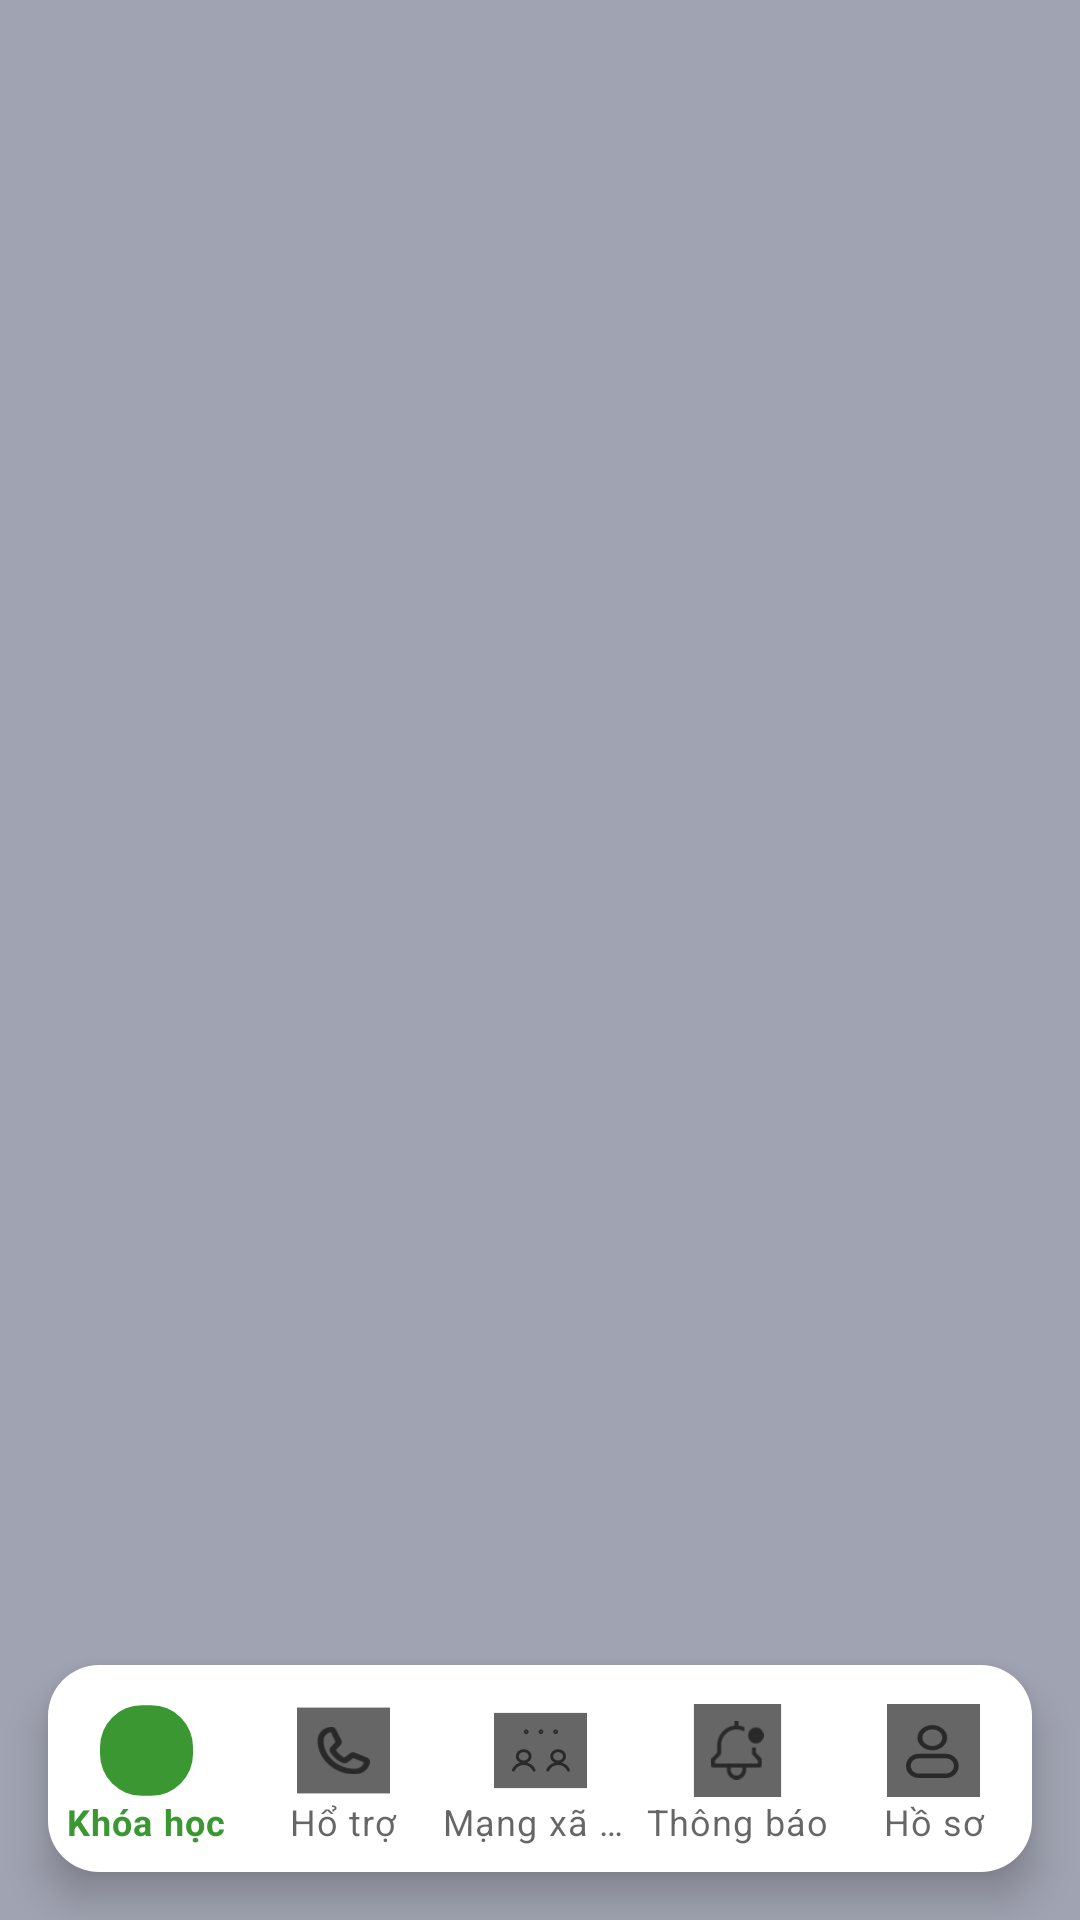

This screen was rendered from an Android layout file. Write that file and the resources it references.
<!-- AndroidManifest.xml: application theme Theme.HSTalk_Version2 -->
<!-- res/layout/activity_main.xml -->
<?xml version="1.0" encoding="utf-8"?>
<androidx.coordinatorlayout.widget.CoordinatorLayout xmlns:android="http://schemas.android.com/apk/res/android"
    xmlns:app="http://schemas.android.com/apk/res-auto"
    xmlns:tools="http://schemas.android.com/tools"
    android:layout_width="match_parent"
    android:orientation="vertical"
    android:layout_height="match_parent"
    tools:context=".views.MainActivity">

    <androidx.viewpager2.widget.ViewPager2
        android:id="@+id/main_layout"
        android:layout_width="match_parent"
        android:layout_height="match_parent"
        android:background="#A0A3B1"
        app:layout_constraintBottom_toBottomOf="parent"
        app:layout_constraintStart_toStartOf="parent"
        app:layout_constraintTop_toTopOf="parent" />

    <com.google.android.material.bottomnavigation.BottomNavigationView
        android:id="@+id/bottommenu"
        android:layout_width="match_parent"
        android:layout_height="wrap_content"
        android:layout_gravity="bottom"
        android:layout_margin="16dp"
        android:background="@drawable/background_menu"
        android:paddingTop="5dp"
        android:paddingBottom="2dp"
        app:itemIconSize="31dp"
        app:labelVisibilityMode="labeled"
        app:layout_behavior="@string/hide_bottom_view_on_scroll_behavior"
        app:layout_constraintBottom_toBottomOf="parent"
        app:layout_constraintStart_toStartOf="parent"
        app:menu="@menu/bottom_menu" />
</androidx.coordinatorlayout.widget.CoordinatorLayout>
<!-- resources referenced by this layout -->
<resources>
  <!-- drawable background_menu (drawable) -->
  <?xml version="1.0" encoding="utf-8"?>
  <shape xmlns:android="http://schemas.android.com/apk/res/android">
      <solid android:color="@color/white"/>
      <corners android:topLeftRadius="17dp" android:topRightRadius="17dp" android:bottomLeftRadius="17dp" android:bottomRightRadius="17dp"/>
  </shape>
  <style name="Theme.HSTalk_Version2" parent="Theme.MaterialComponents.DayNight.DarkActionBar">
          
          <item name="colorPrimary">@color/app_color</item>
          <item name="colorPrimaryVariant">@color/white</item>
          <item name="colorOnPrimary">@color/white</item>
          
          <item name="colorSecondary">@color/teal_200</item>
          <item name="colorSecondaryVariant">@color/teal_700</item>
          <item name="colorOnSecondary">@color/black</item>
          
          <item name="android:statusBarColor">?attr/colorPrimaryVariant</item>
          
          <item name="android:windowActionBar">false</item>
          <item name="windowNoTitle">true</item>
          <item name="android:windowLightStatusBar">true</item>
      </style>
  <color name="white">#FFFFFFFF</color>
  <color name="app_color">#3A9732</color>
  <color name="teal_200">#FF03DAC5</color>
  <color name="teal_700">#FF018786</color>
  <color name="black">#FF000000</color>
</resources>
